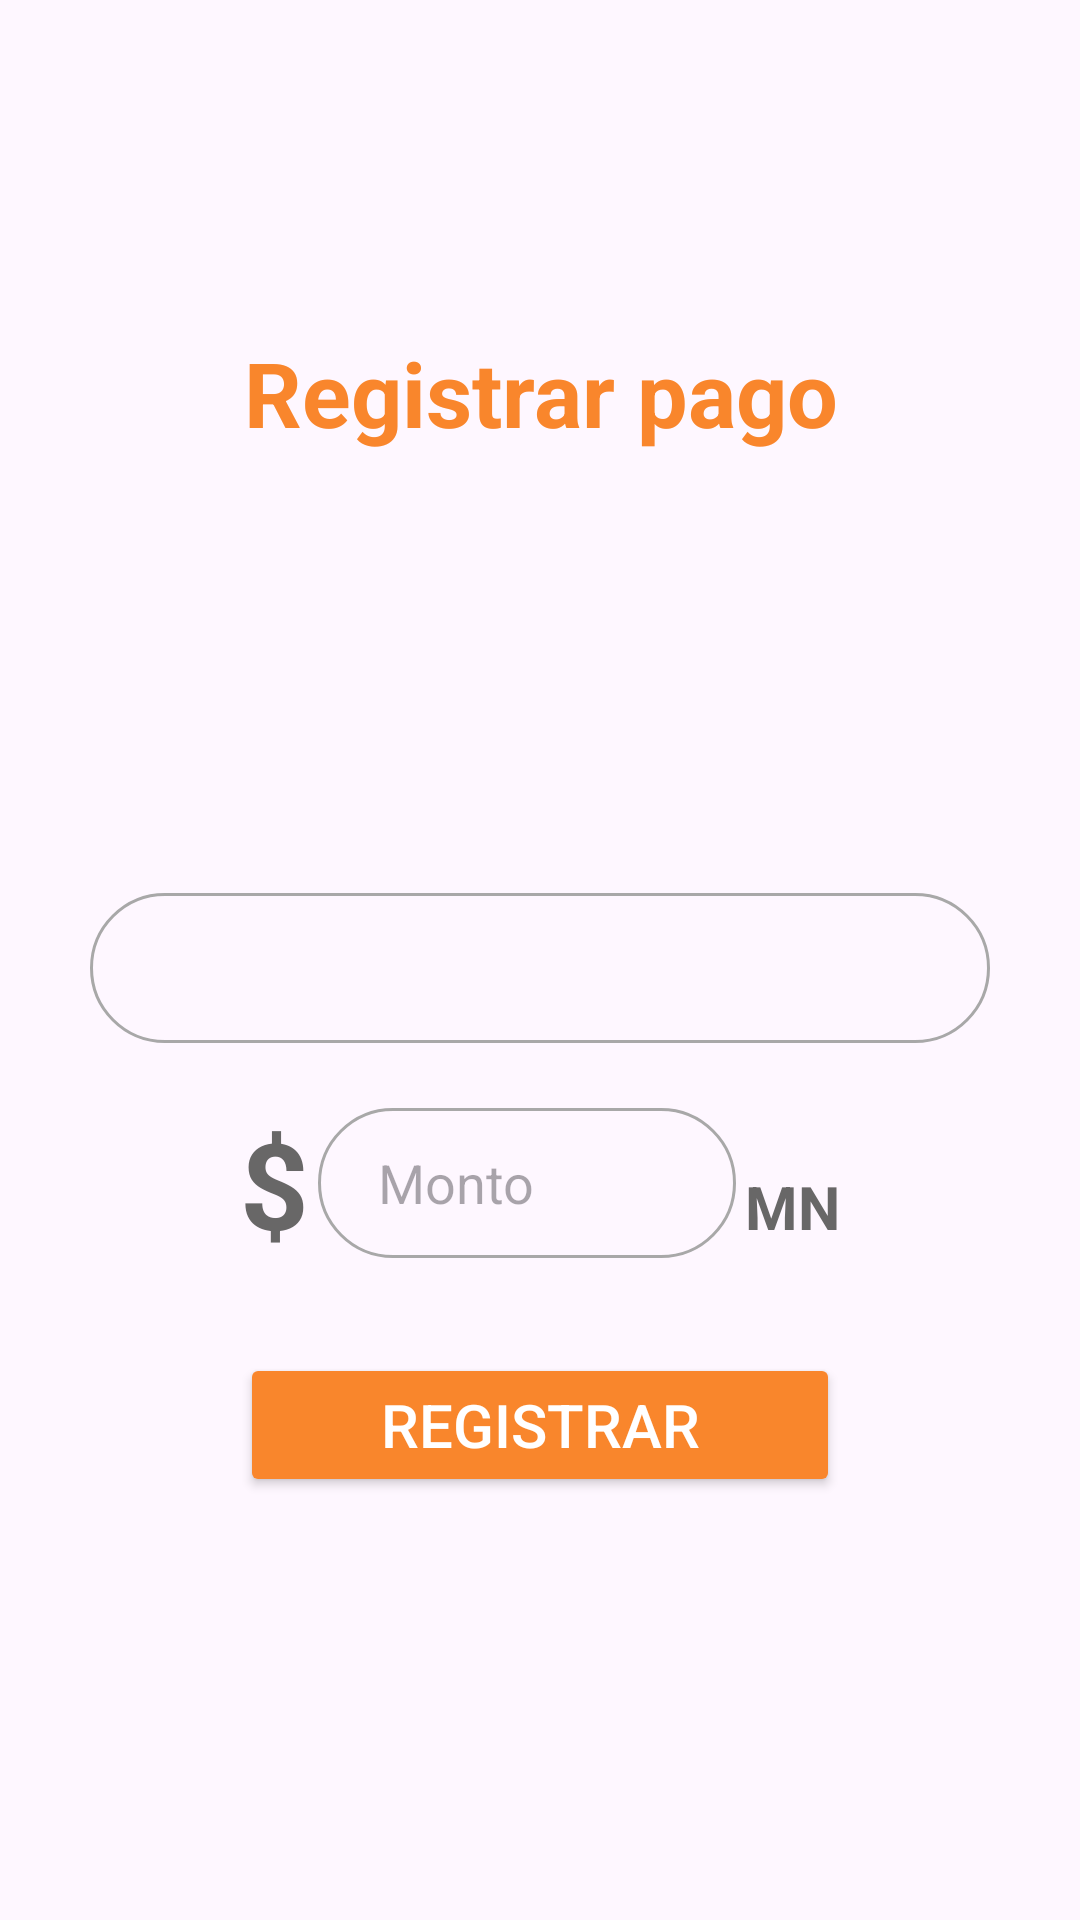

Produce the Android XML layout that renders to this screen, including the resource entries it uses.
<!-- AndroidManifest.xml: application theme Theme.FinancieraApp -->
<!-- res/layout/activity_register_payment.xml -->
<?xml version="1.0" encoding="utf-8"?>
<androidx.appcompat.widget.LinearLayoutCompat xmlns:android="http://schemas.android.com/apk/res/android"
    xmlns:app="http://schemas.android.com/apk/res-auto"
    xmlns:tools="http://schemas.android.com/tools"
    android:layout_width="match_parent"
    android:layout_height="match_parent"
    android:gravity="center"
    android:orientation="vertical"
    android:paddingHorizontal="30dp"
    tools:context=".ui.payment.RegisterPaymentActivity">

    <TextView
        android:layout_width="match_parent"
        android:layout_height="wrap_content"
        android:layout_marginBottom="20dp"
        android:text="Registrar pago"
        android:textAlignment="center"
        android:textColor="@color/main"
        android:textSize="30sp"
        android:textStyle="bold" />

    <TextView
        android:id="@+id/tvAmount"
        android:layout_width="match_parent"
        android:layout_height="wrap_content"
        android:textAlignment="center"
        android:textSize="40sp"
        android:textStyle="bold"
        tools:text="$156.00" />

    <TextView
        android:id="@+id/tvPayType"
        android:layout_width="match_parent"
        android:layout_height="wrap_content"
        android:textAlignment="center"
        android:textSize="20sp"
        tools:text="Pago inicial" />

    <TextView
        android:id="@+id/tvNameClient"
        android:layout_width="match_parent"
        android:layout_height="wrap_content"
        android:layout_marginBottom="30dp"
        android:textAlignment="center"
        android:textSize="12sp"
        tools:text="Nombre Completo del Cliente" />

    <Spinner
        android:id="@+id/spinnerDaysOfWeek"
        android:layout_width="match_parent"
        android:layout_height="50dp"
        android:background="@drawable/custome_edit_text"
        android:paddingHorizontal="10dp" />

    <androidx.appcompat.widget.LinearLayoutCompat
        android:layout_width="match_parent"
        android:layout_height="wrap_content"
        android:layout_marginTop="20dp">

        <TextView
            android:layout_width="wrap_content"
            android:layout_height="wrap_content"
            android:layout_marginStart="50dp"
            android:layout_marginEnd="3dp"
            android:text="$"
            android:textColor="@color/grey"
            android:textSize="40sp"
            android:textStyle="bold" />

        <EditText
            android:id="@+id/etAmount"
            android:layout_width="0dp"
            android:layout_height="50dp"
            android:layout_gravity="center"
            android:layout_marginEnd="3dp"
            android:layout_weight="1"
            android:background="@drawable/custome_edit_text"
            android:hint="Monto"
            android:inputType="number"
            android:paddingHorizontal="20dp" />

        <TextView
            android:layout_width="wrap_content"
            android:layout_height="wrap_content"
            android:layout_marginEnd="50dp"
            android:text="MN"
            android:textColor="@color/grey"
            android:textSize="20sp"
            android:textStyle="bold" />

    </androidx.appcompat.widget.LinearLayoutCompat>

    <Button
        android:id="@+id/btnRegisterCredit"
        android:layout_width="200dp"
        android:layout_height="wrap_content"
        android:layout_marginTop="30dp"
        android:layout_marginBottom="30dp"
        android:backgroundTint="@color/main"
        android:text="Registrar"
        android:textColor="@color/white"
        android:textSize="20sp"
        app:cornerRadius="80dp" />


</androidx.appcompat.widget.LinearLayoutCompat>
<!-- resources referenced by this layout -->
<resources>
  <color name="grey">#686767</color>
  <color name="main">#f9862c</color>
  <color name="white">#FFFFFFFF</color>
  <!-- drawable custome_edit_text (drawable) -->
  <?xml version="1.0" encoding="utf-8"?>
  <shape xmlns:android="http://schemas.android.com/apk/res/android"
      android:shape="rectangle"
      >
      <stroke
          android:width="1dp"
          android:color="@color/border_et"
          />
      <corners
          android:radius="30dp"
          />
  </shape>
  <style name="Theme.FinancieraApp" parent="Base.Theme.FinancieraApp" />
  <color name="border_et">#A8A8A8</color>
  <style name="Base.Theme.FinancieraApp" parent="Theme.Material3.DayNight.NoActionBar">
          
          <item name="android:statusBarColor">@color/main</item>
          
      </style>
</resources>
